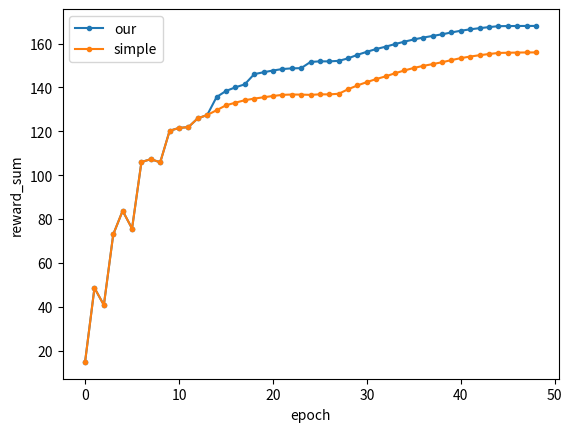

The script that saved this image:
import matplotlib.pyplot as plt
x= list(range(0,49))

### 20210831
# y1=[-284.1515884399414, 88.9081127166748, 231.12320890426633, 312.3831025123596, 365.34123258590694, 401.8410778045654, 427.8198449134826, 446.6349264621734, 460.34445295333853, 470.29427342414846, 477.40926122665394, 482.3492516994475, 485.59911074638353, 487.5230942726134, 488.39973478317245, 488.44450902938826, 486.7063384771345, 489.68874254226665, 486.9636472225187, 484.4064015626905, 481.89963805675484, 479.32342917919135, 476.6424114942548, 473.85627803802464, 470.9765414476392, 468.0176260471341, 464.9932736873624, 461.9156556367871, 458.7949940919873, 455.6396873474118]
# y2=[-286.5515884399414, 84.75392627716064, 228.55221929550171, 309.9971755027771, 362.7523419380188, 398.9205370903015, 424.51774120330805, 442.9336048603057, 456.2458327293395, 465.81212921142566, 472.5619452953337, 477.154114961624, 480.0687357425688, 481.66367988586404, 482.2109472274778, 481.9207454681394, 480.9579887390134, 479.4537357330319, 477.51305155754056, 475.22087879180873, 472.64618000984154, 469.8450789451595, 466.8631791114803, 463.73760228157, 460.498359394073, 457.1696439743037, 453.77090203762003, 450.3177321195597, 446.8224902629847, 443.29491884708347]

### 20210831_02: each clinet only train one batch in each round
y1 = [14.915316104888916, 48.65751266479492, 40.829970836639404, 73.05273771286011, 83.78200769424438, 75.70333003997803, 106.01953268051147, 107.32975959777832, 105.88270664215088, 120.25979280471802, 121.55959606170654, 121.93632125854492, 125.96035480499268, 127.43636131286621, 135.64815282821655, 138.40288162231445, 140.06463289260864, 141.43077611923218, 146.06794357299805, 146.9383144378662, 147.733314037323, 148.39362144470215, 148.71079206466675, 148.8056492805481, 151.63654327392578, 151.9100546836853, 151.8931770324707, 152.13169813156128, 153.27592849731445, 154.88687753677368, 156.2756323814392, 157.53232717514038, 158.59255075454712, 159.78541135787964, 160.8900237083435, 161.88591957092285, 162.75319814682007, 163.48556995391846, 164.23342943191528, 165.08069038391113, 165.86808919906616, 166.4997363090515, 167.03694105148315, 167.51272201538086, 167.94143676757812, 167.98589706420898, 168.02271604537964, 168.04579734802246, 168.05325031280518]
y2 = [14.915316104888916, 48.65751266479492, 40.829970836639404, 73.05273771286011, 83.78199577331543, 75.70333003997803, 106.01953268051147, 107.32975959777832, 105.88270664215088, 120.25979280471802, 121.55959606170654, 121.93632125854492, 125.96035480499268, 127.43636131286621, 129.6291470527649, 131.87591791152954, 133.06549549102783, 134.1851258277893, 134.92223262786865, 135.5293321609497, 136.11643314361572, 136.6287660598755, 136.788489818573, 136.74744129180908, 136.63285732269287, 136.87405824661255, 136.84807538986206, 137.1286678314209, 139.1926407814026, 140.9454321861267, 142.45728015899658, 143.85597229003906, 145.06887435913086, 146.49771451950073, 147.75641202926636, 148.90883684158325, 149.8441457748413, 150.6478238105774, 151.50168895721436, 152.46868133544922, 153.3769178390503, 154.09595727920532, 154.70574378967285, 155.24782180786133, 155.7367968559265, 155.8300018310547, 155.90784311294556, 155.96153020858765, 155.9834098815918]

plt.xlabel('epoch')
plt.ylabel('reward_sum')
plt.plot(x,y1,marker='o',markersize=3, label="our")
plt.plot(x,y2,marker='o',markersize=3, label="simple")
plt.legend()
# (['our','random'])
plt.show()